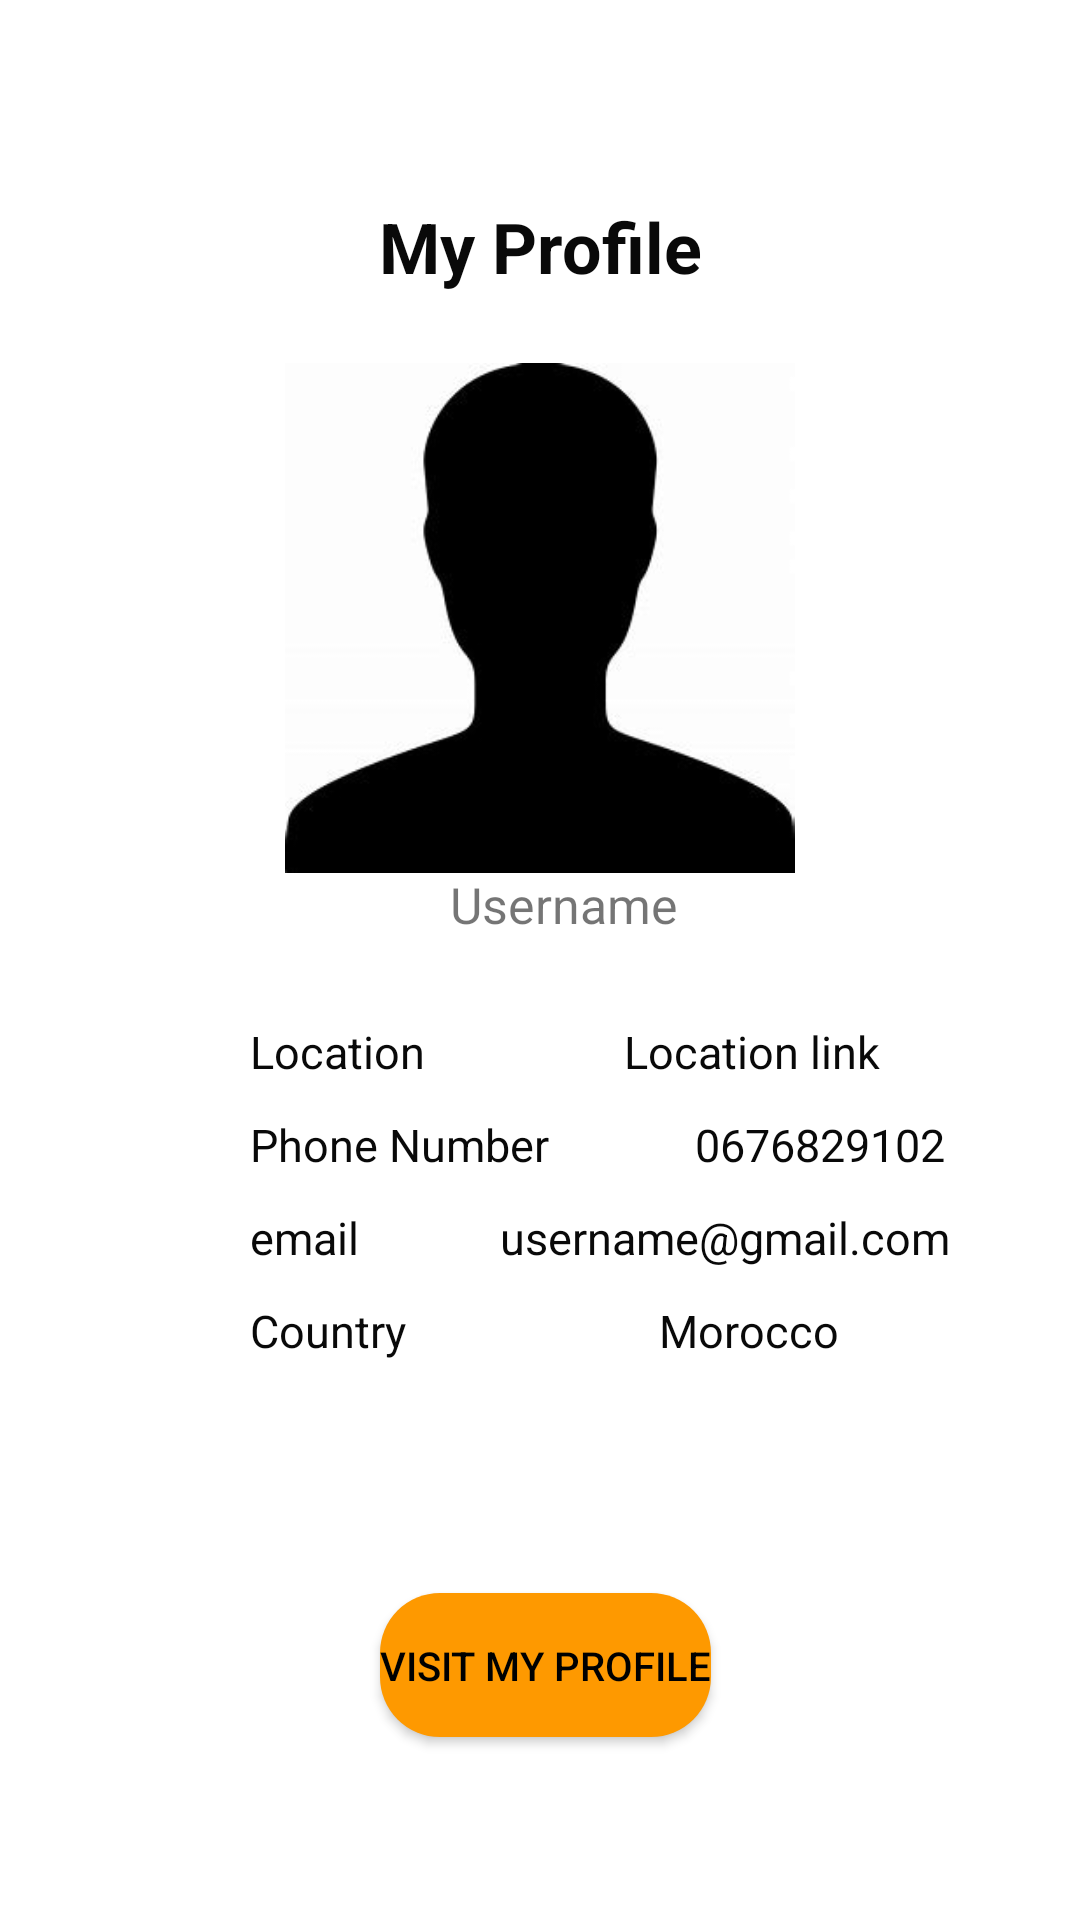

Here is an Android app screen rendered from its layout file. Give the layout XML and the strings, colors and styles it references.
<!-- AndroidManifest.xml: application theme Theme.ProjetMobile_Cart -->
<!-- res/layout/profil.xml -->
<?xml version="1.0" encoding="utf-8"?>
<LinearLayout
        xmlns:android="http://schemas.android.com/apk/res/android"
        xmlns:app="http://schemas.android.com/apk/res-auto"
        xmlns:tools="http://schemas.android.com/tools"
        android:layout_width="match_parent"
        android:layout_height="match_parent"
        android:orientation="vertical"
        android:background="@color/white"
        tools:ignore="ExtraText">


    <TextView
        android:id="@+id/textView"
        android:layout_width="match_parent"
        android:layout_height="wrap_content"
        android:layout_marginTop="200px"
        android:gravity="center"
        android:text="@string/my_profile"
        android:textColor="#090909"
        android:textSize="70px"
        android:layout_gravity="center"
        android:textStyle="bold" />

    <LinearLayout
        android:layout_width="match_parent"
        android:layout_height="match_parent"
        android:orientation="horizontal">


        <ImageView
            android:id="@+id/imageView"
            android:layout_width="wrap_content"
            android:layout_height="170dp"
            android:layout_weight="1"
            android:layout_marginTop="70px"
            app:srcCompat="@drawable/someone" />

    </LinearLayout>

    <TextView
        android:id="@+id/textView2"
        android:layout_width="99dp"
        android:layout_height="50dp"
        android:layout_marginLeft="450px"
        android:layout_marginTop="-1050px"
        android:text="Username"
        android:textSize="50px" />

    <LinearLayout
        android:layout_width="match_parent"
        android:layout_height="31dp">



        <TextView
            android:id="@+id/textView6"
            android:layout_width="wrap_content"
            android:layout_height="80px"
            android:layout_weight="1"
            android:layout_marginLeft="250px"
            android:textColor="#090909"
            android:textSize="45px"

            android:text="Location" />
        <TextView
            android:id="@+id/textView7"
            android:layout_width="wrap_content"
            android:layout_height="80px"
            android:layout_weight="1"
            android:textColor="#090909"
            android:textSize="45px"

            android:text="Location link" />
    </LinearLayout>
    <LinearLayout
        android:layout_width="match_parent"
        android:layout_height="31dp">



        <TextView
            android:id="@+id/textView8"
            android:layout_width="wrap_content"
            android:layout_height="80px"
            android:layout_weight="1"
            android:layout_marginLeft="250px"
            android:textColor="#090909"
            android:textSize="45px"

            android:text="Phone Number" />

        <TextView
            android:id="@+id/textView9"
            android:layout_width="wrap_content"
            android:layout_height="80px"
            android:layout_weight="1"
            android:textColor="#090909"
            android:textSize="45px"

            android:text=" 0676829102" />
    </LinearLayout>
    <LinearLayout
        android:layout_width="match_parent"
        android:layout_height="31dp">



        <TextView
            android:id="@+id/textView10"
            android:layout_width="wrap_content"
            android:layout_height="80px"
            android:layout_weight="1"
            android:layout_marginLeft="250px"
            android:textColor="#090909"
            android:textSize="45px"

            android:text="email" />
        <TextView
            android:id="@+id/textView11"
            android:layout_width="wrap_content"
            android:layout_height="80px"
            android:layout_weight="1"
            android:textColor="#090909"
            android:textSize="45px"

            android:text=" username@gmail.com" />
    </LinearLayout>
    <LinearLayout
        android:layout_width="match_parent"
        android:layout_height="31dp">



        <TextView
            android:id="@+id/textView12"
            android:layout_width="wrap_content"
            android:layout_height="80px"
            android:layout_weight="1"
            android:layout_marginLeft="250px"
            android:textColor="#090909"
            android:textSize="45px"

            android:text="Country" />
        <TextView
            android:id="@+id/textView13"
            android:layout_width="wrap_content"
            android:layout_height="80px"
            android:layout_weight="1"
            android:textColor="#090909"
            android:textSize="45px"

            android:text=" Morocco" />

    </LinearLayout>

    android:layout_width="match_parent"
    android:layout_height="wrap_content">

    <Button
        android:id="@+id/button"
        android:background="@drawable/round_btn"
        android:layout_width="wrap_content"
        android:layout_height="48dp"
        android:layout_marginLeft="380px"
        android:layout_marginTop="200px"
        android:gravity="center"
        android:text="Visit my Profile"
        android:textColor="@color/black"
        android:textSize="40px"

        />

</LinearLayout>
<!-- resources referenced by this layout -->
<resources>
  <color name="black">#FF000000</color>
  <color name="white">#FFFFFFFF</color>
  <!-- drawable round_btn (drawable) -->
  <?xml version="1.0" encoding="utf-8"?>
  <shape xmlns:android="http://schemas.android.com/apk/res/android">
  <solid android:color="@color/first_color"/>
      <corners
          android:topRightRadius="20dp"
          android:topLeftRadius="20dp"
          android:bottomLeftRadius="20dp"
          android:bottomRightRadius="20dp"
          />
  </shape>
  <!-- drawable someone: jpeg bitmap (drawable, 4026 bytes) -->
  <string name="my_profile">My Profile</string>
  <style name="Theme.ProjetMobile_Cart" parent="Theme.MaterialComponents.DayNight.NoActionBar">
          
          <item name="colorPrimary">@color/first_color</item>
          <item name="colorPrimaryVariant">@color/second_color</item>
          <item name="colorOnPrimary">@color/third_color</item>
          
          <item name="colorSecondary">@color/teal_200</item>
          <item name="colorSecondaryVariant">@color/teal_700</item>
          <item name="colorOnSecondary">@color/black</item>
          
          <item name="android:statusBarColor">?attr/colorPrimaryVariant</item>
          
      </style>
  <color name="first_color">#FE9900</color>
  <color name="second_color">#FF7A00</color>
  <color name="third_color">#CA660A</color>
  <color name="teal_200">#FF03DAC5</color>
  <color name="teal_700">#FF018786</color>
</resources>
